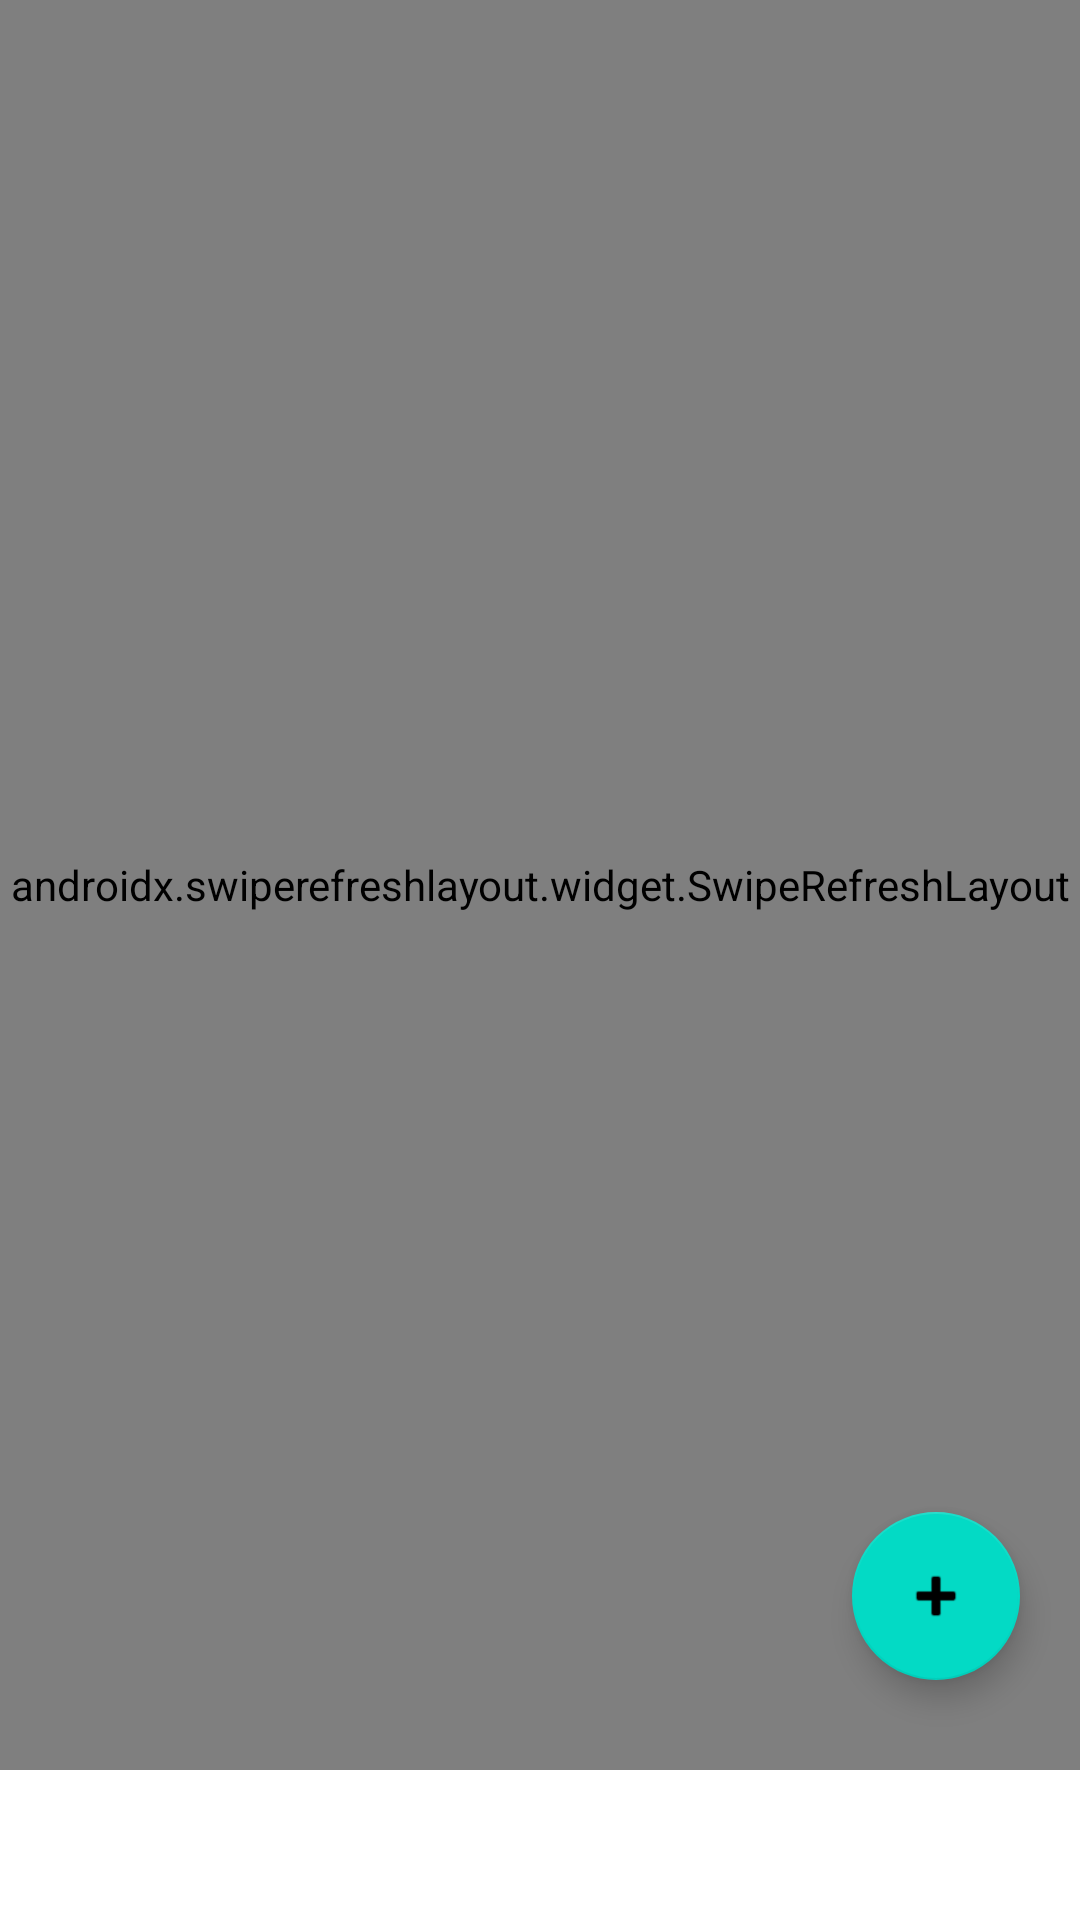

Android layout source for this screen:
<!-- AndroidManifest.xml: application theme Theme.SocialMediaAPP -->
<!-- res/layout/fragment_home.xml -->
<?xml version="1.0" encoding="utf-8"?>
<androidx.constraintlayout.widget.ConstraintLayout
    xmlns:android="http://schemas.android.com/apk/res/android"
    xmlns:app="http://schemas.android.com/apk/res-auto"
    xmlns:tools="http://schemas.android.com/tools"
    android:layout_width="match_parent"
    android:layout_height="match_parent"
    tools:context=".ui.home.HomeFragment" >

    <androidx.swiperefreshlayout.widget.SwipeRefreshLayout
        android:id="@+id/thingsSwipeRefreshLayout"
        android:layout_width="match_parent"
        android:layout_height="match_parent"
        android:layout_marginBottom="50dp"
        app:layout_constraintBottom_toBottomOf="parent"
        app:layout_constraintEnd_toEndOf="parent"
        app:layout_constraintStart_toStartOf="parent"
        app:layout_constraintTop_toTopOf="parent">

        <androidx.recyclerview.widget.RecyclerView
            android:id="@+id/postListrecyclerView"
            android:layout_width="match_parent"
            android:layout_height="match_parent"/>

    </androidx.swiperefreshlayout.widget.SwipeRefreshLayout>


    <com.google.android.material.floatingactionbutton.FloatingActionButton
        android:id="@+id/floatingActionButton"
        android:layout_width="wrap_content"
        android:layout_height="wrap_content"
        android:clickable="true"
        android:src="@android:drawable/ic_input_add"
        android:layout_marginBottom="80dp"
        android:layout_marginEnd="20dp"
        app:layout_constraintBottom_toBottomOf="parent"
        app:layout_constraintEnd_toEndOf="parent"
        android:focusable="true" />

</androidx.constraintlayout.widget.ConstraintLayout>
<!-- resources referenced by this layout -->
<resources>
  <style name="Theme.SocialMediaAPP" parent="Theme.MaterialComponents.DayNight.DarkActionBar">
          
          <item name="colorPrimary">@color/purple_500</item>
          <item name="colorPrimaryVariant">@color/purple_700</item>
          <item name="colorOnPrimary">@color/white</item>
          
          <item name="colorSecondary">@color/teal_200</item>
          <item name="colorSecondaryVariant">@color/teal_700</item>
          <item name="colorOnSecondary">@color/black</item>
          
          <item name="android:statusBarColor" tools:targetApi="l">?attr/colorPrimaryVariant</item>
          
      </style>
  <color name="purple_500">#FF6200EE</color>
  <color name="purple_700">#FF3700B3</color>
  <color name="white">#FFFFFFFF</color>
  <color name="teal_200">#FF03DAC5</color>
  <color name="teal_700">#FF018786</color>
  <color name="black">#FF000000</color>
</resources>
